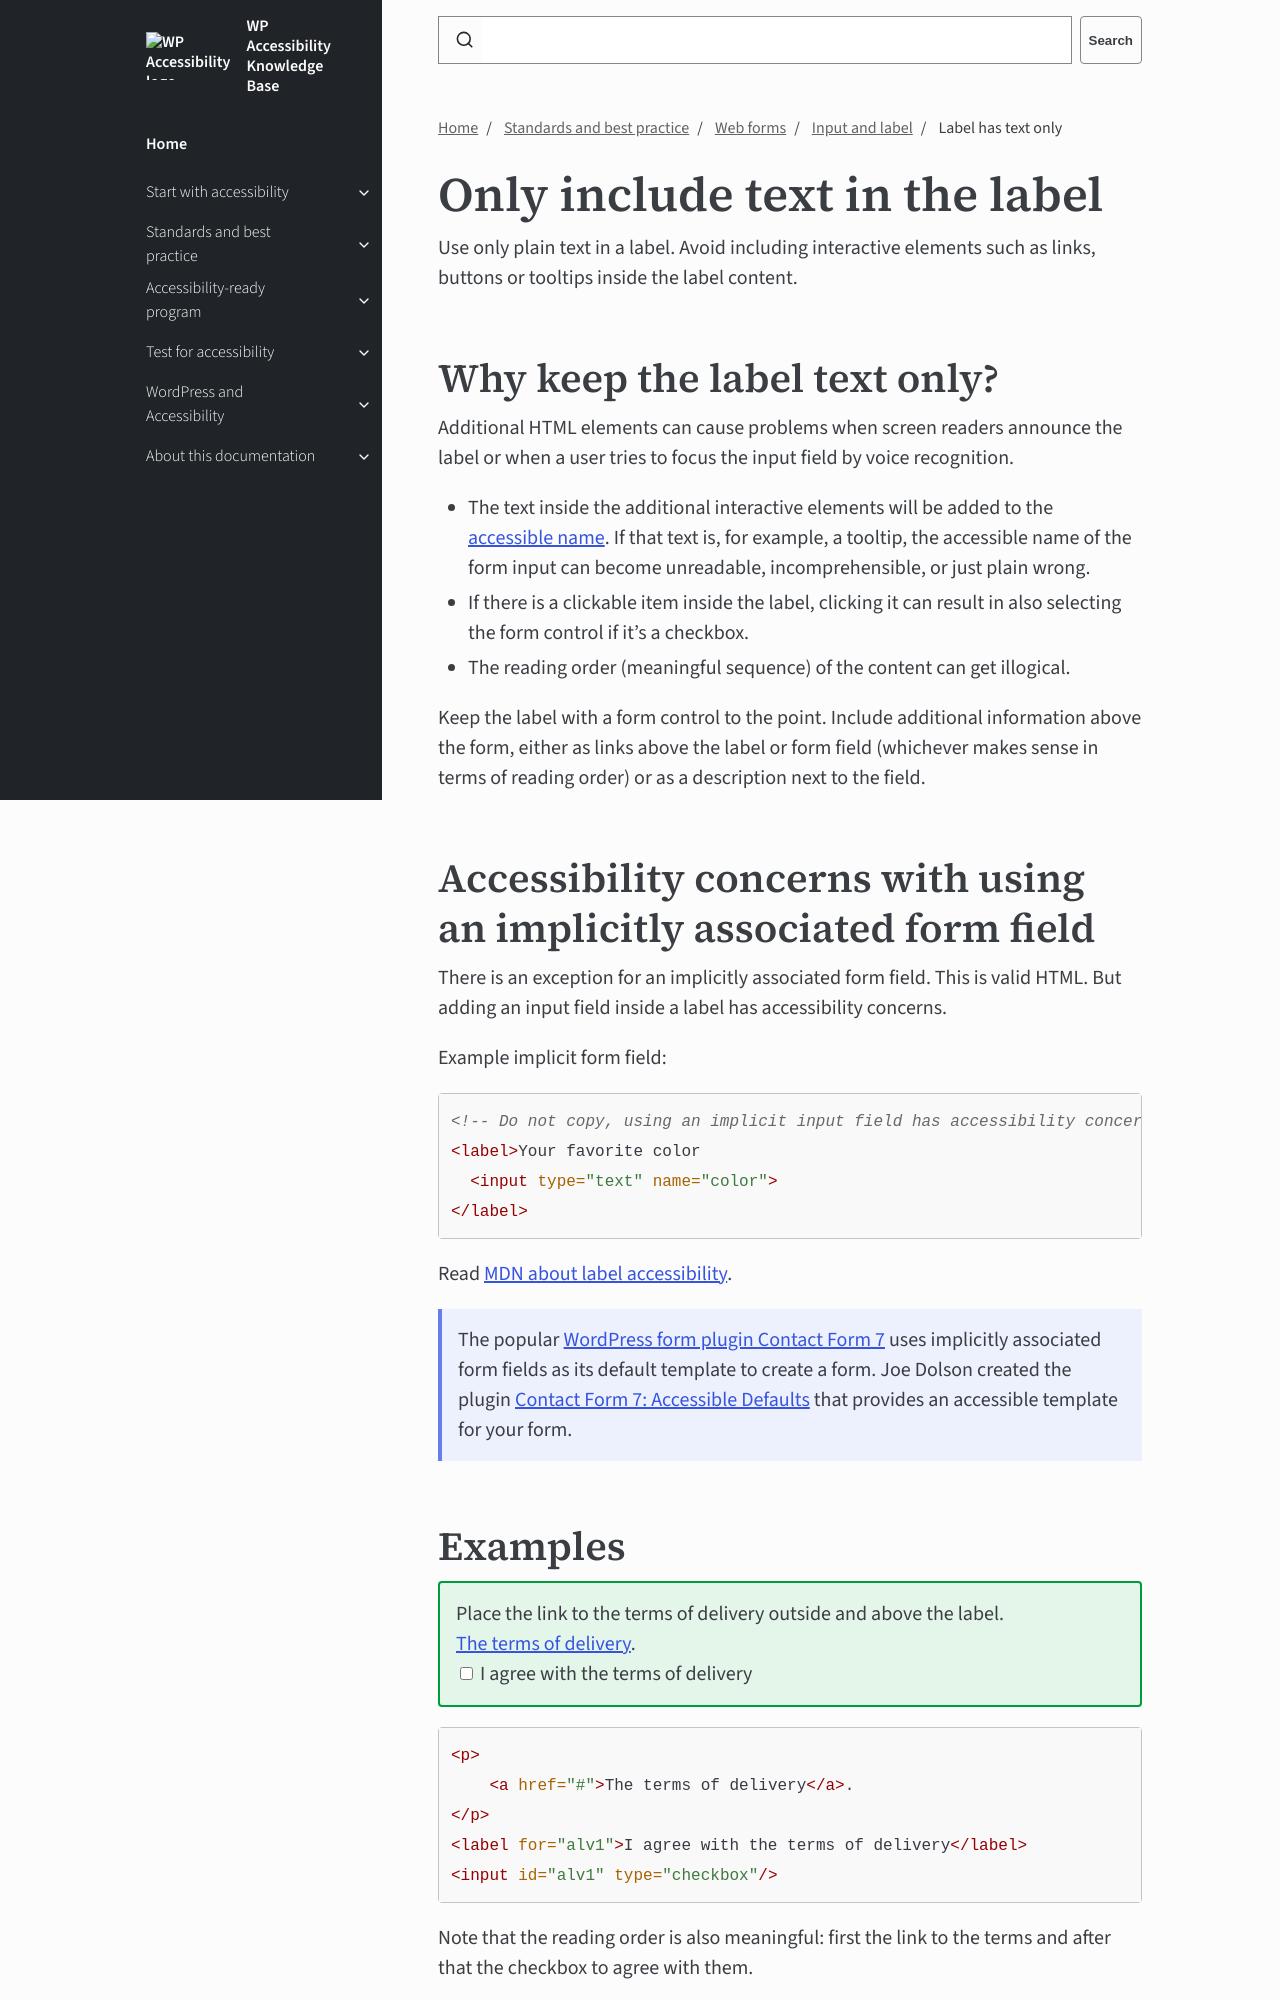

repository: wpaccessibility/wp-a11y-docs · page: pr-preview/pr-431/docs/topics/forms/input-label/text-only/index.html · generator: jekyll

---
title: Label has text only
layout: default
parent: Input and label
description: Use only plain text in a label. Avoid including interactive elements such as links, buttons or tooltips inside the label content.
nav_order: 6
---

# Only include text in the label

Use only plain text in a label. Avoid including interactive elements such as links, buttons or tooltips inside the label content.

## Why keep the label text only?

Additional HTML elements can cause problems when screen readers announce the label or when a user tries to focus the input field by voice recognition.

- The text inside the additional interactive elements will be added to the [accessible name]({{site.baseurl}}/docs/topics/code/accessible-name/). If that text is, for example, a tooltip, the accessible name of the form input can become unreadable, incomprehensible, or just plain wrong.
- If there is a clickable item inside the label, clicking it can result in also selecting the form control if it's a checkbox.
- The reading order (meaningful sequence) of the content can get illogical.

Keep the label with a form control to the point. Include additional information above the form, either as links above the label or form field (whichever makes sense in terms of reading order) or as a description next to the field.
